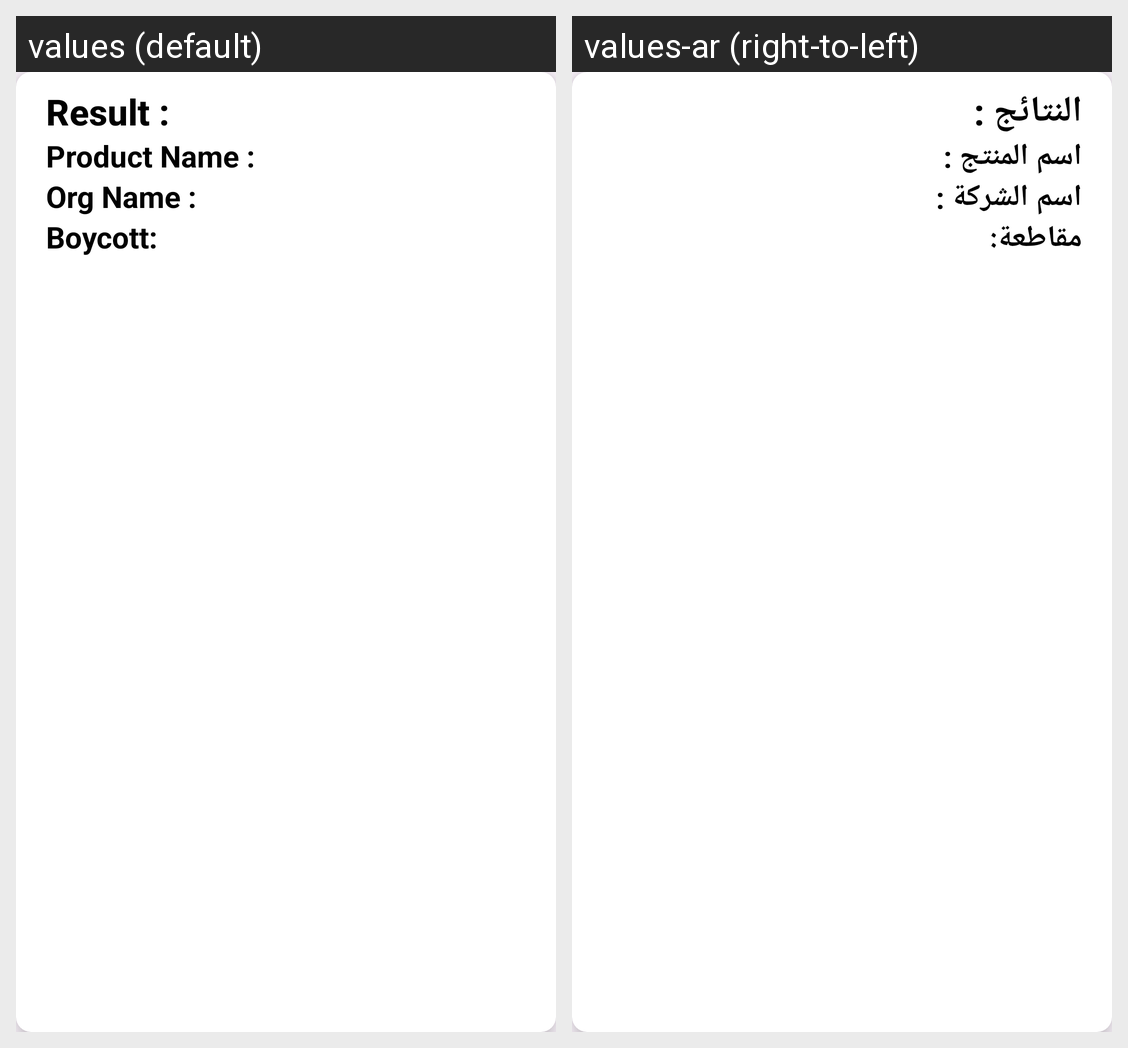

This grid shows one Android layout under two languages. Give, for every string resource on the screen, its name, the default text and each shown locale's text.
Android screen res/layout/dialogebox_barcode.xml rendered under 2 locales, left to right: values (default), values-ar (right-to-left). Device: Nexus 5 (rendered at 1080×1920; each locale shown at half size, 540×960, under a caption strip naming it); theme Theme.BoyCotHelper.
Strings drawn on this screen, with the default value and each locale's value (text and hints the layout hard-codes, and strings that could not be matched under every locale, appear in the picture but are not listed):

result
  values: Result :
  values-ar: النتائج :

product_name
  values: Product Name :
  values-ar: اسم المنتج :

organization_name
  values: Org Name :
  values-ar: اسم الشركة :

boycott
  values: Boycott:
  values-ar: مقاطعة:
